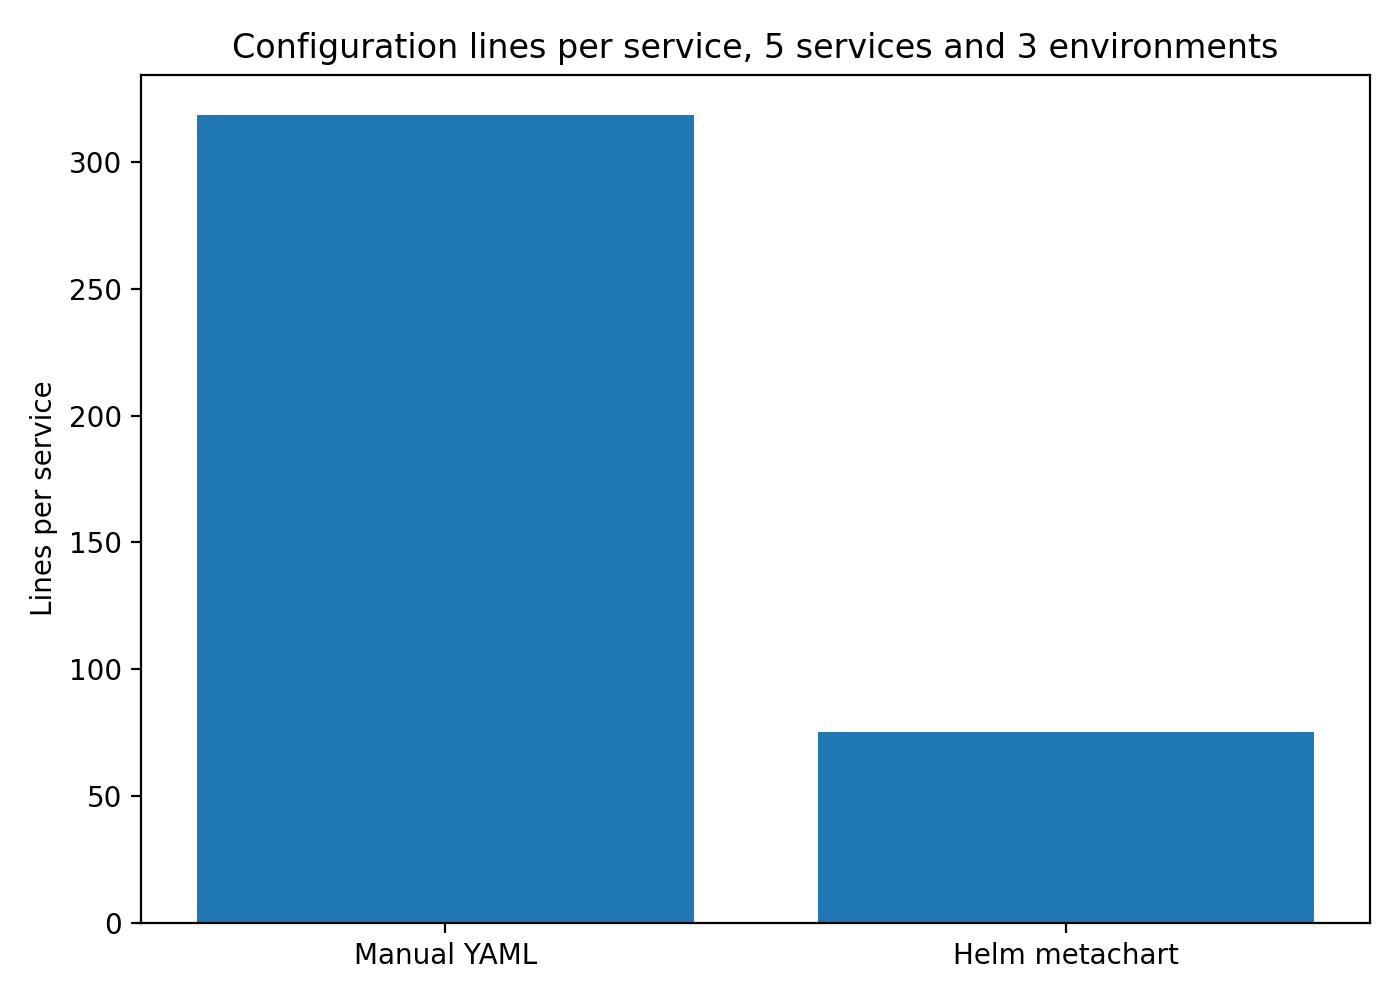

The file beside this chart, header and first rows:
approach, lines_per_service
Manual YAML, 318.6
Helm metachart, 75.2
